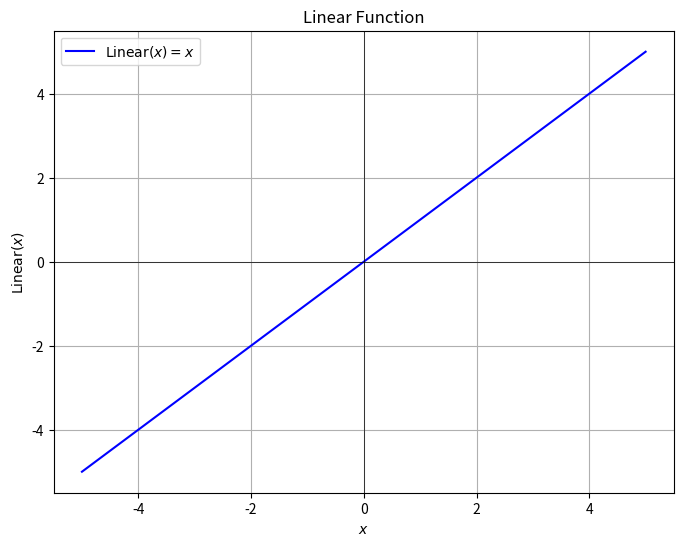

The matplotlib source for this figure:
import numpy as np
import matplotlib.pyplot as plt
import os

# Define the Linear function
def linear(x):
    return x

# Generate a range of values
x = np.linspace(-5, 5, 400)
y = linear(x)

# Create the plot
plt.figure(figsize=(8, 6))
plt.plot(x, y, label=r'$\text{Linear}(x) = x$', color='blue')
plt.title(r'Linear Function')
plt.xlabel(r'$x$')
plt.ylabel(r'$\text{Linear}(x)$')
plt.axhline(0, color='black', linewidth=0.5)
plt.axvline(0, color='black', linewidth=0.5)
plt.grid(True)
plt.legend()

# Get the current working directory
current_folder = os.getcwd()

# Save the plot as an image file in the current folder
file_path = os.path.join(current_folder, 'linear_function.png')
plt.savefig(file_path)

print(f"Plot saved as {file_path}")

# Optionally show the plot
# plt.show()
